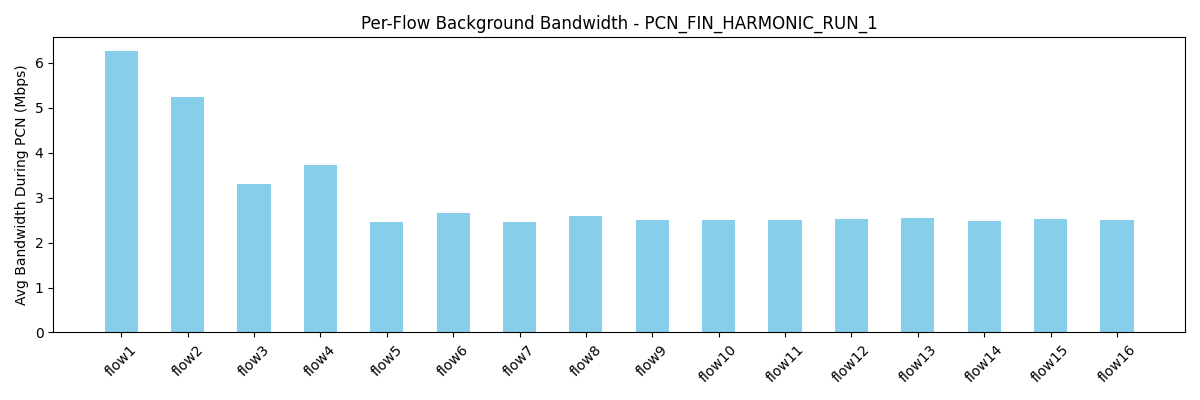

Data behind this chart, as committed beside it:
flow, avg_bw_before, avg_bw_during, avg_bw_after
flow1, 7.391, 6.258, 6.34
flow2, 6.229, 5.241, 5.346
flow3, 5.303, 3.311, 4.366
flow4, 4.831, 3.735, 4.516
flow5, 4.232, 2.462, 4.375
flow6, 4.241, 2.653, 4.287
flow7, 3.861, 2.449, 4.133
flow8, 4.861, 2.604, 4.347
flow9, 4.456, 2.501, 4.305
flow10, 4.065, 2.505, 4.427
flow11, 4.474, 2.511, 4.273
flow12, 5.023, 2.534, 4.365
flow13, 4.254, 2.558, 4.474
flow14, 4.042, 2.492, 4.4
flow15, 4.351, 2.53, 4.37
flow16, 4.655, 2.506, 4.445
